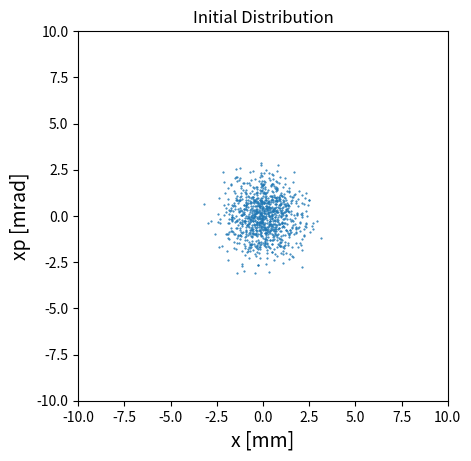
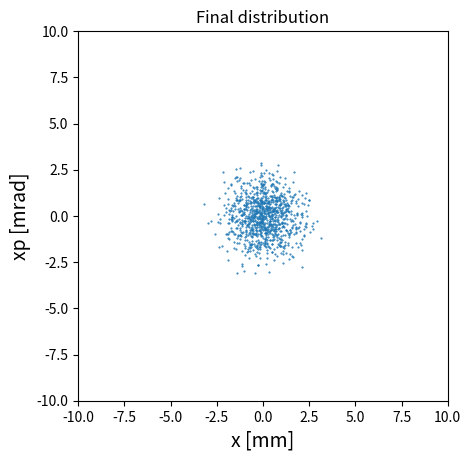
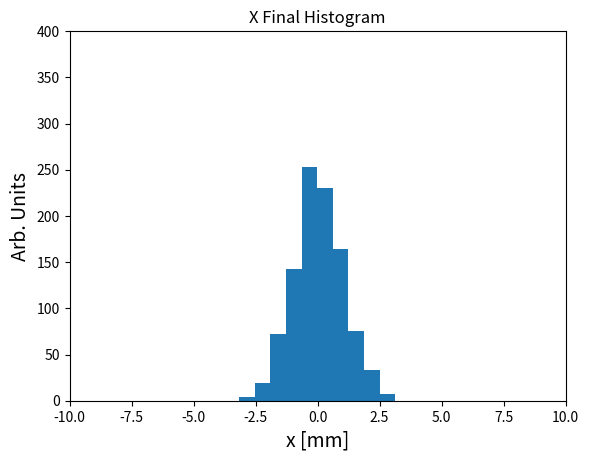

These figures' Python source, in order:
import numpy as np

# Don't change these
nu_0 = 0.288762 # Small amplitude tune
dnu  = 0.002    # Change in tune

# Change these:
dx     = 0.0 # injection displacement error (units of sigma), initial = 0.0
r_beta = 1.0 # injection focusing error (aspect ratio), initial = 1.0

#Tracking n Particles
N       = 1000  #number of particles: initial = 1000
Nturns  = 0     #number of turns to track: initial = 0

# Creating distribution of particles based on normal distribution
x = np.random.normal(0, np.sqrt(r_beta), N) + dx  # initial = (0, np.sqrt(r_beta), N)
p = np.random.normal(0, 1/np.sqrt(r_beta), N)     # initial = (0, 1/np.sqrt(r_beta), N)

# x final and p final 
ri    = np.sqrt(x**2+p**2)  # Calculating r
nu_r  = nu_0 + dnu*ri**2    # Tune dependence on amplitude 
   
# x final 
xf = np.cos(Nturns*2*np.pi*nu_r)*x + np.sin(Nturns*2*np.pi*nu_r)*p
# p final 
pf = -np.sin(Nturns*2*np.pi*nu_r)*x + np.cos(Nturns*2*np.pi*nu_r)*p

# importing plotting library    
import matplotlib
from matplotlib import pyplot as plt
#Setting resolution of plot (changes size too)
matplotlib.rcParams['figure.dpi'] = 100 #initial = 100, Increase number for bigger plots

# Plotting the data
plt.figure(1)
plt.plot(x,p, '.', markersize=1)
plt.title('Initial Distribution')
plt.xlabel('x [mm]', size=14)
plt.ylabel('xp [mrad]', size=14)
plt.xlim(-10,10)
plt.ylim(-10,10)
plt.gca().set_aspect('equal')
plt.show()

plt.figure(2)
plt.title('Final distribution')
plt.plot(xf, pf, '.', markersize=1)
plt.xlabel('x [mm]', size=14)
plt.ylabel('xp [mrad]', size=14)
plt.xlim(-10,10)
plt.ylim(-10,10)
plt.gca().set_aspect('equal')
plt.show()

plt.figure(3)
plt.title('X Final Histogram')
plt.hist(xf, bins=10)
plt.xlabel('x [mm]', size=14)
plt.ylabel('Arb. Units', size=14)
plt.xlim(-10,10)
plt.ylim(0,400)
plt.show()

print('mean of xf', np.mean(xf))
print('stdev of xf', np.std(xf))
print('Emittance increase: stdev^2 of xf', np.std(xf)**2)
print('steering mismatch', 1+0.5*dx**2)
dbeta = r_beta -1
print('Amplitude mismatch', 1+0.5*(dbeta**2/(1+dbeta)))